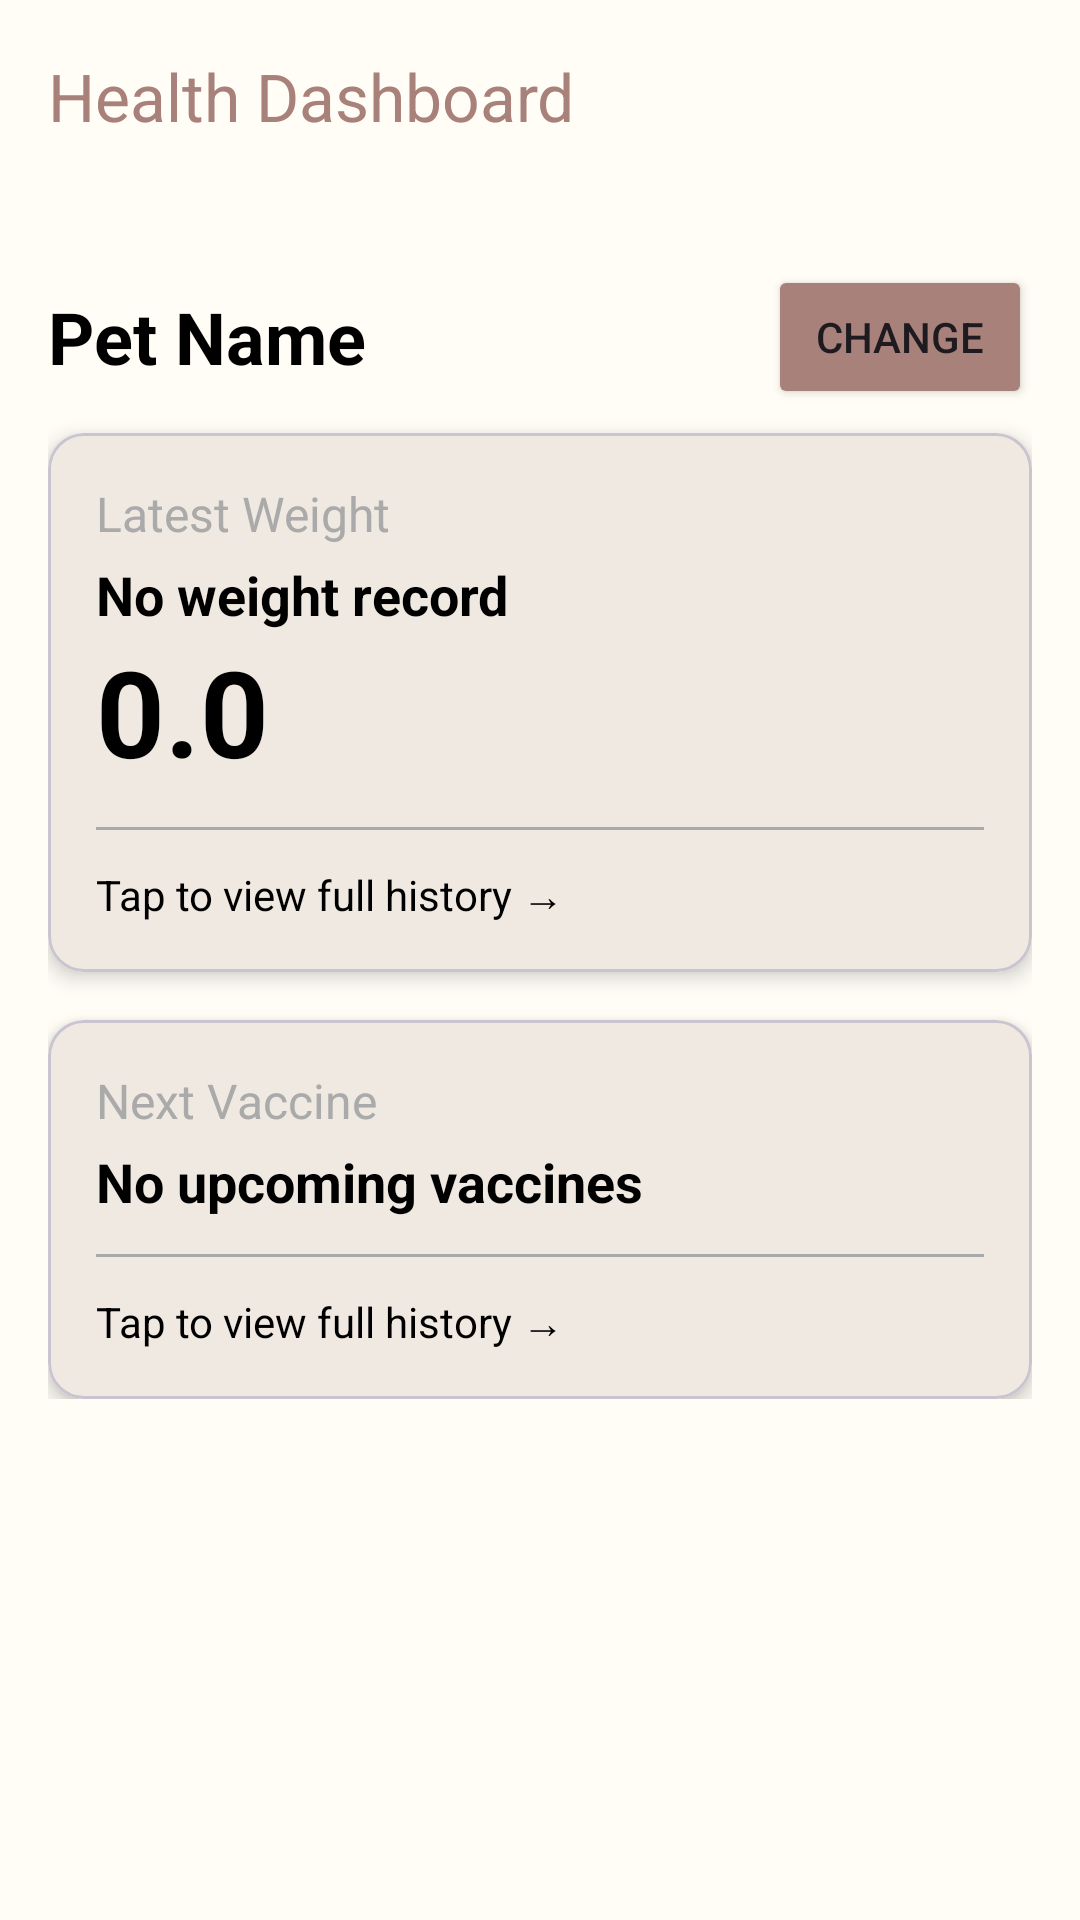

Produce the Android XML layout that renders to this screen, including the resource entries it uses.
<!-- AndroidManifest.xml: application theme Theme.PetBuddy -->
<!-- res/layout/fragment_health_dashboard.xml -->
<?xml version="1.0" encoding="utf-8"?>
<ScrollView
    xmlns:android="http://schemas.android.com/apk/res/android"
    xmlns:app="http://schemas.android.com/apk/res-auto"
    xmlns:tools="http://schemas.android.com/tools"
    android:layout_width="match_parent"
    android:layout_height="match_parent"
    android:background="@color/backgroundColor"
    android:fillViewport="true">

    <LinearLayout
        android:layout_width="match_parent"
        android:layout_height="wrap_content"
        android:orientation="vertical">

        
        <androidx.appcompat.widget.Toolbar
            android:id="@+id/toolbar"
            android:layout_width="match_parent"
            android:layout_height="?attr/actionBarSize"
            app:title="Health Dashboard"
            app:titleTextColor="@color/brown"
            app:navigationIcon="@drawable/ic_arrow_back"/>

        <androidx.constraintlayout.widget.ConstraintLayout
            android:layout_width="match_parent"
            android:layout_height="wrap_content"
            android:padding="16dp">

            
            <TextView
                android:id="@+id/tvPetName"
                android:layout_width="0dp"
                android:layout_height="wrap_content"
                android:layout_marginTop="16dp"
                android:layout_marginEnd="8dp"
                android:text="Pet Name"
                android:textColor="@color/black"
                android:textSize="24sp"
                android:textStyle="bold"
                app:layout_constraintEnd_toStartOf="@+id/btnChangePet"
                app:layout_constraintStart_toStartOf="parent"
                app:layout_constraintTop_toTopOf="parent" />

            <Button
                android:id="@+id/btnChangePet"
                android:layout_width="wrap_content"
                android:layout_height="wrap_content"
                android:backgroundTint="@color/brown"
                android:text="Change"
                app:layout_constraintBottom_toBottomOf="@+id/tvPetName"
                app:layout_constraintEnd_toEndOf="parent"
                app:layout_constraintTop_toTopOf="@+id/tvPetName" />

            
            <com.google.android.material.card.MaterialCardView
                android:id="@+id/cardWeight"
                android:layout_width="0dp"
                android:layout_height="wrap_content"
                android:layout_marginTop="16dp"
                app:cardCornerRadius="12dp"
                app:cardElevation="4dp"
                app:strokeWidth="1dp"

                app:layout_constraintEnd_toEndOf="parent"
                app:layout_constraintStart_toStartOf="parent"
                app:layout_constraintTop_toBottomOf="@+id/tvPetName">

                <LinearLayout
                    android:layout_width="match_parent"
                    android:layout_height="wrap_content"
                    android:orientation="vertical"
                    android:padding="16dp"
                    android:background="@color/light_brown">

                    <TextView
                        android:layout_width="wrap_content"
                        android:layout_height="wrap_content"
                        android:text="Latest Weight"
                        android:textSize="16sp"
                        android:textColor="@android:color/darker_gray" />
                    <TextView
                        android:id="@+id/tvNoWeight"
                        android:layout_width="wrap_content"
                        android:layout_height="wrap_content"
                        android:text="No weight record"
                        android:textSize="18sp"
                        android:textStyle="bold"
                        android:textColor="@color/black"
                        android:layout_marginTop="4dp" />
                    <TextView
                        android:id="@+id/tvLatestWeight"
                        android:layout_width="wrap_content"
                        android:layout_height="wrap_content"
                        android:text="0.0"
                        android:textSize="40sp"
                        android:textStyle="bold"
                        android:textColor="@color/black" />

                    <TextView
                        android:id="@+id/tvWeightDate"
                        android:layout_width="wrap_content"
                        android:layout_height="wrap_content"
                        android:text=""
                        android:textSize="12sp"
                        android:textColor="@android:color/darker_gray"
                        android:layout_marginTop="2dp"
                        android:visibility="gone" />


                    <View
                        android:layout_width="match_parent"
                        android:layout_height="1dp"
                        android:background="@android:color/darker_gray"
                        android:layout_marginVertical="12dp" />

                    <TextView
                        android:layout_width="wrap_content"
                        android:layout_height="wrap_content"
                        android:text="Tap to view full history →"
                        android:textColor="@color/black"
                        android:textSize="14sp" />

                </LinearLayout>

            </com.google.android.material.card.MaterialCardView>

            
            <com.google.android.material.card.MaterialCardView
                android:id="@+id/cardVaccination"
                android:layout_width="0dp"
                android:layout_height="wrap_content"
                android:layout_marginTop="16dp"
                app:cardCornerRadius="12dp"
                app:cardElevation="4dp"

                app:strokeWidth="1dp"
                app:layout_constraintEnd_toEndOf="parent"
                app:layout_constraintStart_toStartOf="parent"
                app:layout_constraintTop_toBottomOf="@+id/cardWeight">

                <LinearLayout
                    android:layout_width="match_parent"
                    android:layout_height="wrap_content"
                    android:orientation="vertical"
                    android:padding="16dp"
                    android:background="@color/light_brown">

                    <TextView
                        android:layout_width="wrap_content"
                        android:layout_height="wrap_content"
                        android:text="Next Vaccine"
                        android:textSize="16sp"
                        android:textColor="@android:color/darker_gray" />

                    <TextView
                        android:id="@+id/tvNextVaccine"
                        android:layout_width="wrap_content"
                        android:layout_height="wrap_content"
                        android:text="No upcoming vaccines"
                        android:textSize="18sp"
                        android:textStyle="bold"
                        android:textColor="@color/black"
                        android:layout_marginTop="4dp" />

                    <TextView
                        android:id="@+id/tvNextVaccineStatus"
                        android:layout_width="wrap_content"
                        android:layout_height="wrap_content"
                        android:text=""
                        android:textSize="14sp"
                        android:textColor="@android:color/darker_gray"
                        android:layout_marginTop="2dp"
                        android:visibility="gone" />

                    <View
                        android:layout_width="match_parent"
                        android:layout_height="1dp"
                        android:background="@android:color/darker_gray"
                        android:layout_marginVertical="12dp" />

                    <TextView
                        android:layout_width="wrap_content"
                        android:layout_height="wrap_content"
                        android:text="Tap to view full history →"
                        android:textColor="@color/black"
                        android:textSize="14sp" />

                </LinearLayout>

            </com.google.android.material.card.MaterialCardView>

        </androidx.constraintlayout.widget.ConstraintLayout>

    </LinearLayout>

</ScrollView>
<!-- resources referenced by this layout -->
<resources>
  <color name="backgroundColor">#FFFDF6</color>
  <color name="black">#FF000000</color>
  <color name="brown">#A8817A</color>
  <color name="light_brown">#F0E9E2</color>
  <style name="Theme.PetBuddy" parent="Base.Theme.PetBuddy" />
  <style name="Base.Theme.PetBuddy" parent="Theme.Material3.DayNight.NoActionBar">
  
          
          <item name="android:windowSplashScreenBackground" tools:targetApi="31">@android:color/white</item>
  
          <item name="android:windowSplashScreenAnimatedIcon" tools:targetApi="31">@mipmap/ic_launcher</item>
  
          <item name="android:windowSplashScreenIconBackgroundColor" tools:targetApi="31">@android:color/transparent</item>
  
      </style>
</resources>
